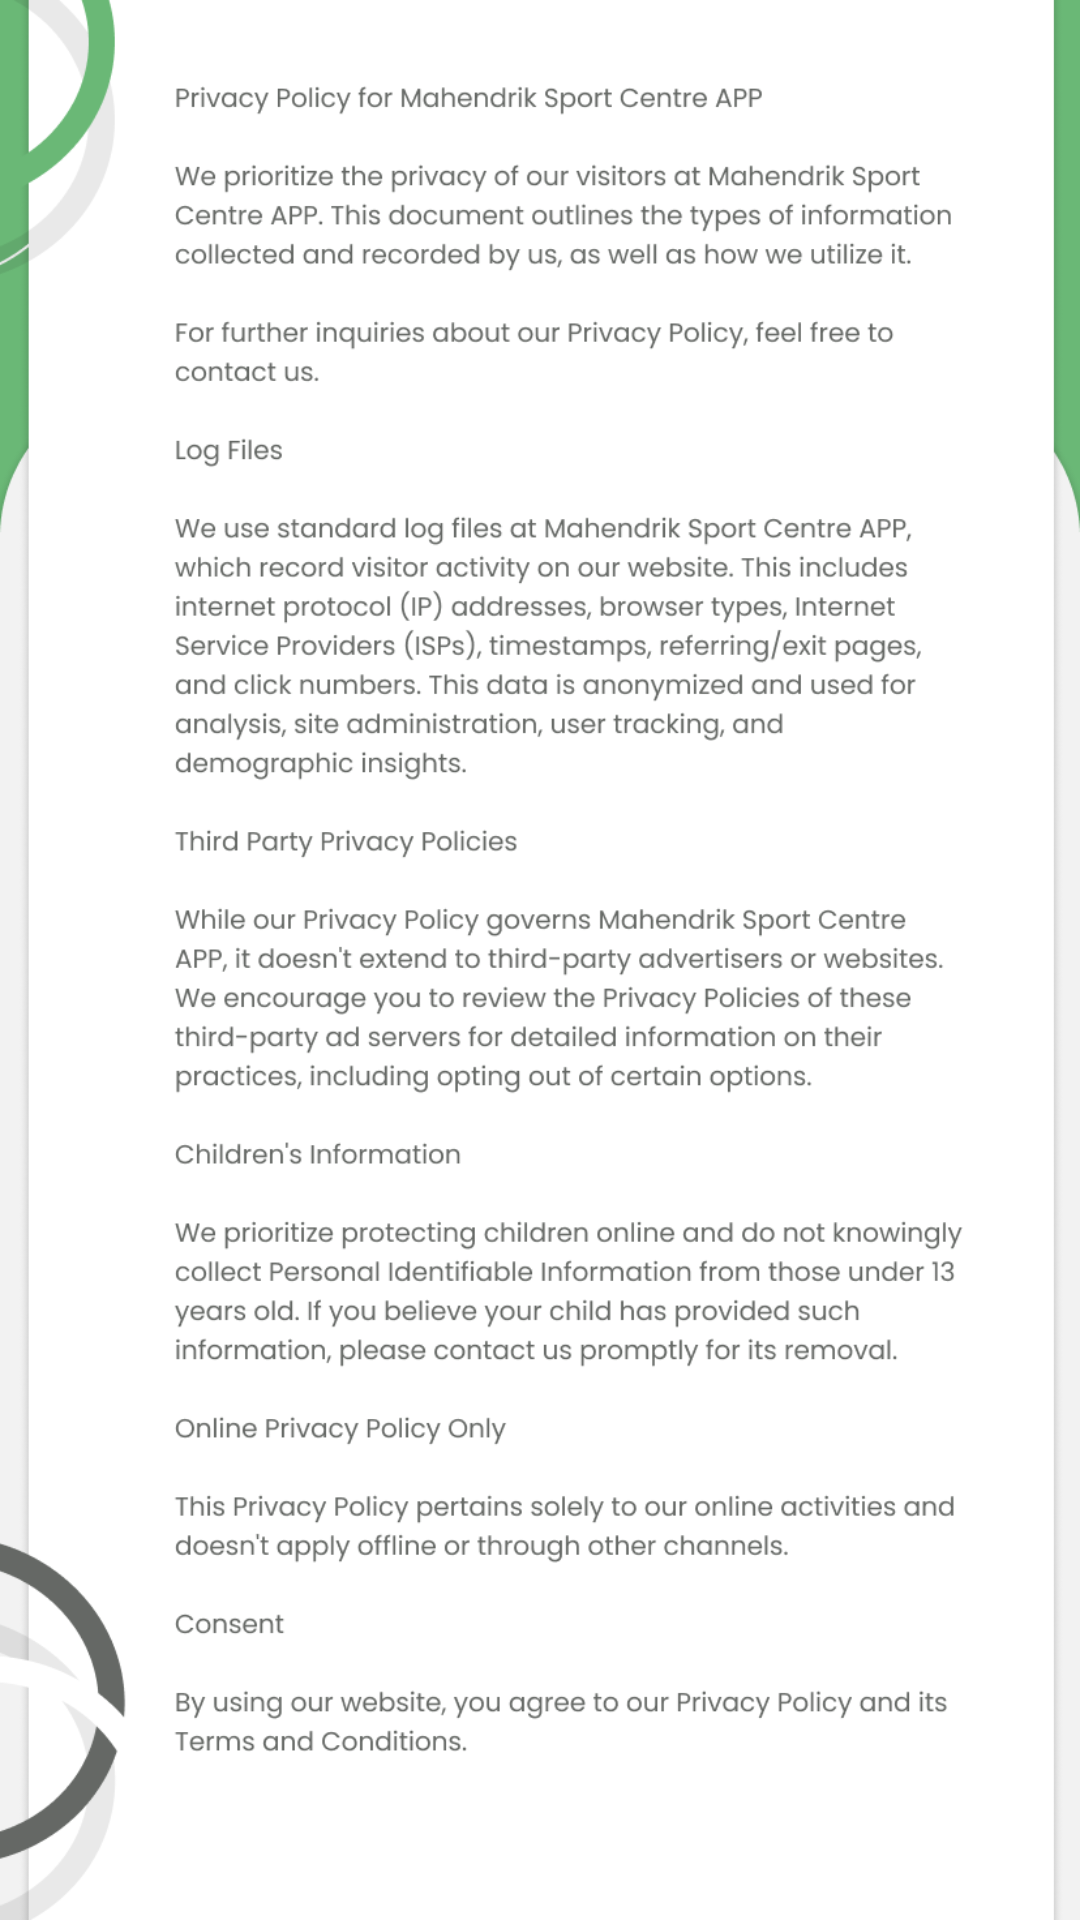

Here is an Android app screen rendered from its layout file. Give the layout XML and the strings, colors and styles it references.
<!-- AndroidManifest.xml: application theme Theme.Capstoneproject -->
<!-- res/layout/activity_kebijakan.xml -->
<?xml version="1.0" encoding="utf-8"?>
<androidx.constraintlayout.widget.ConstraintLayout xmlns:android="http://schemas.android.com/apk/res/android"
    xmlns:app="http://schemas.android.com/apk/res-auto"
    xmlns:tools="http://schemas.android.com/tools"
    android:layout_width="match_parent"
    android:layout_height="match_parent"
    tools:context=".KebijakanActivity"
    android:background="@drawable/bgprivacy">

</androidx.constraintlayout.widget.ConstraintLayout>
<!-- resources referenced by this layout -->
<resources>
  <!-- drawable bgprivacy: png bitmap (drawable, 169478 bytes) -->
  <style name="Theme.Capstoneproject" parent="Theme.MaterialComponents.DayNight.NoActionBar">
          
          <item name="colorPrimary">@color/cardview_dark_background</item>
          <item name="colorPrimaryVariant">@color/cardview_dark_background</item>
          <item name="colorOnPrimary">@color/white</item>
          
          <item name="colorSecondary">@color/cardview_dark_background</item>
          <item name="colorSecondaryVariant">@color/cardview_dark_background</item>
          <item name="colorOnSecondary">@color/black</item>
          
          <item name="android:statusBarColor">?attr/colorPrimaryVariant</item>
          
      </style>
  <color name="white">#FFFFFFFF</color>
  <color name="black">#FF000000</color>
</resources>
